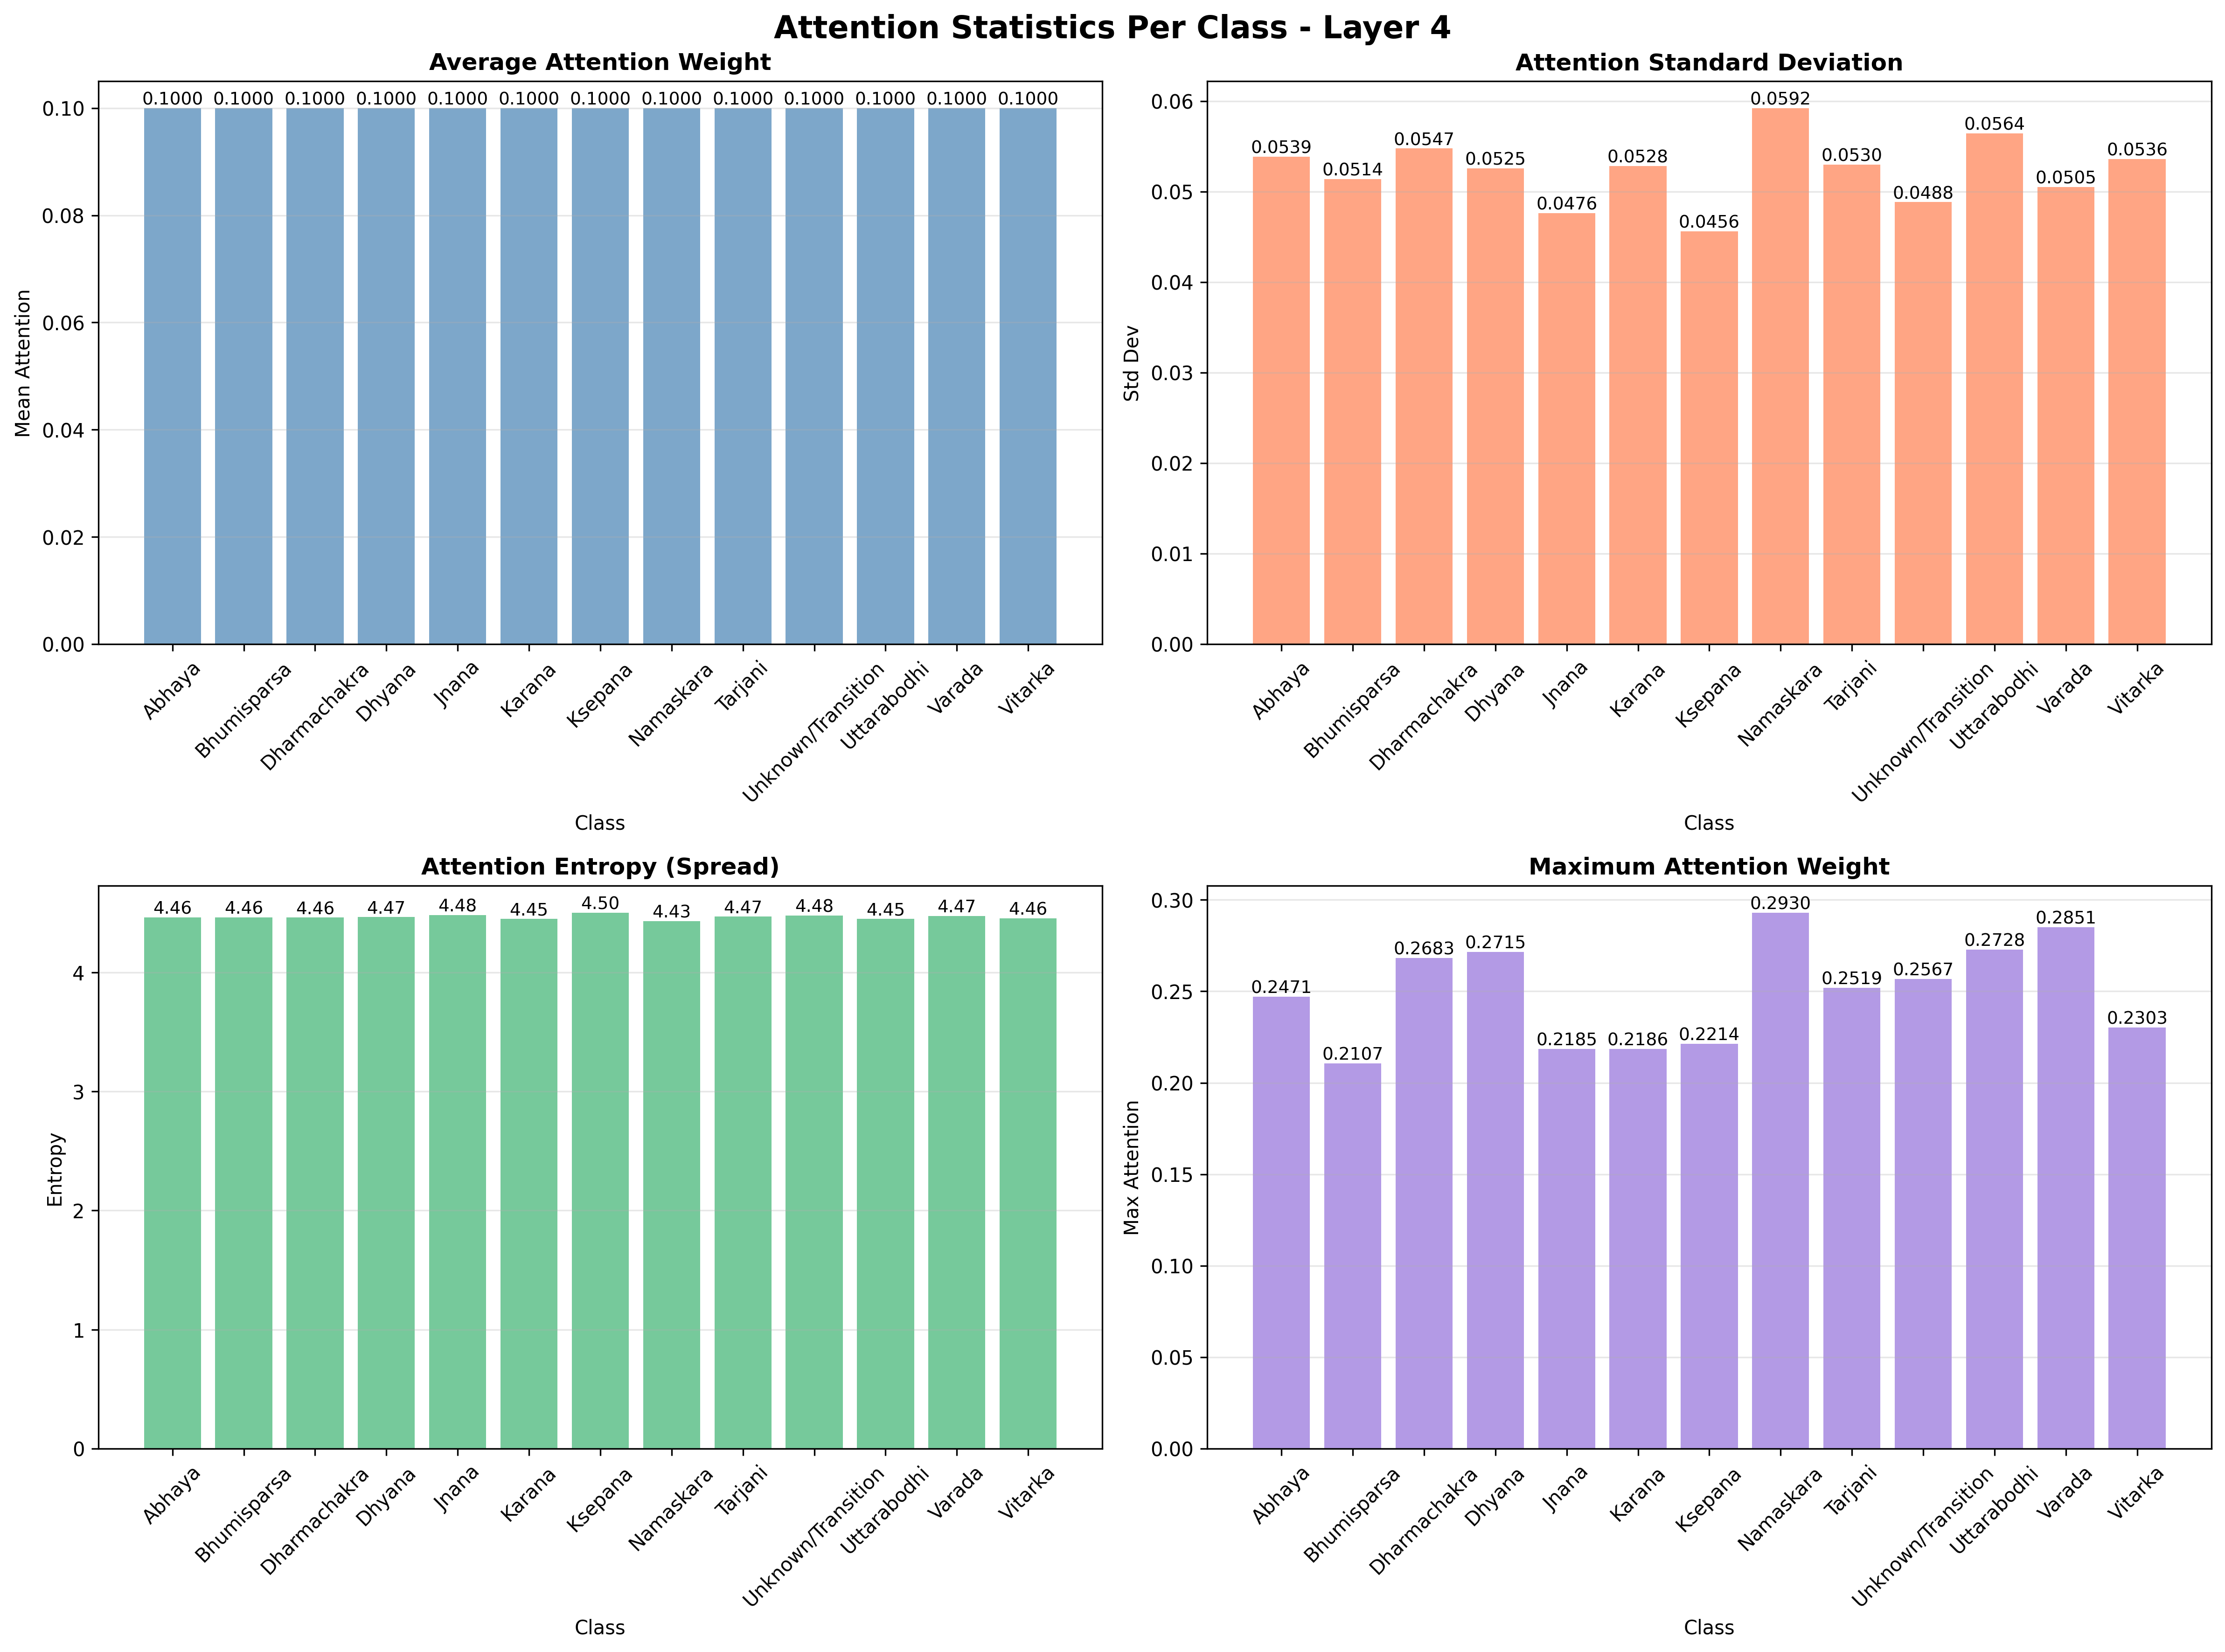

Values plotted in this chart, from the file beside it:
class, mean_attention, std_attention, attention_entropy, max_attention
Abhaya, 0.1, 0.05385, 4.461, 0.2471
Bhumisparsa, 0.1, 0.05139, 4.464, 0.2107
Dharmachakra, 0.1, 0.05475, 4.46, 0.2683
Dhyana, 0.1, 0.05254, 4.466, 0.2715
Jnana, 0.1, 0.04762, 4.482, 0.2185
Karana, 0.1, 0.05282, 4.452, 0.2186
Ksepana, 0.1, 0.04559, 4.502, 0.2214
Namaskara, 0.1, 0.05921, 4.43, 0.293
Tarjani, 0.1, 0.05298, 4.468, 0.2519
Unknown/Transition, 0.1, 0.04882, 4.477, 0.2567
Uttarabodhi, 0.1, 0.05642, 4.45, 0.2728
Varada, 0.1, 0.05052, 4.475, 0.2851
Vitarka, 0.1, 0.05358, 4.456, 0.2303
